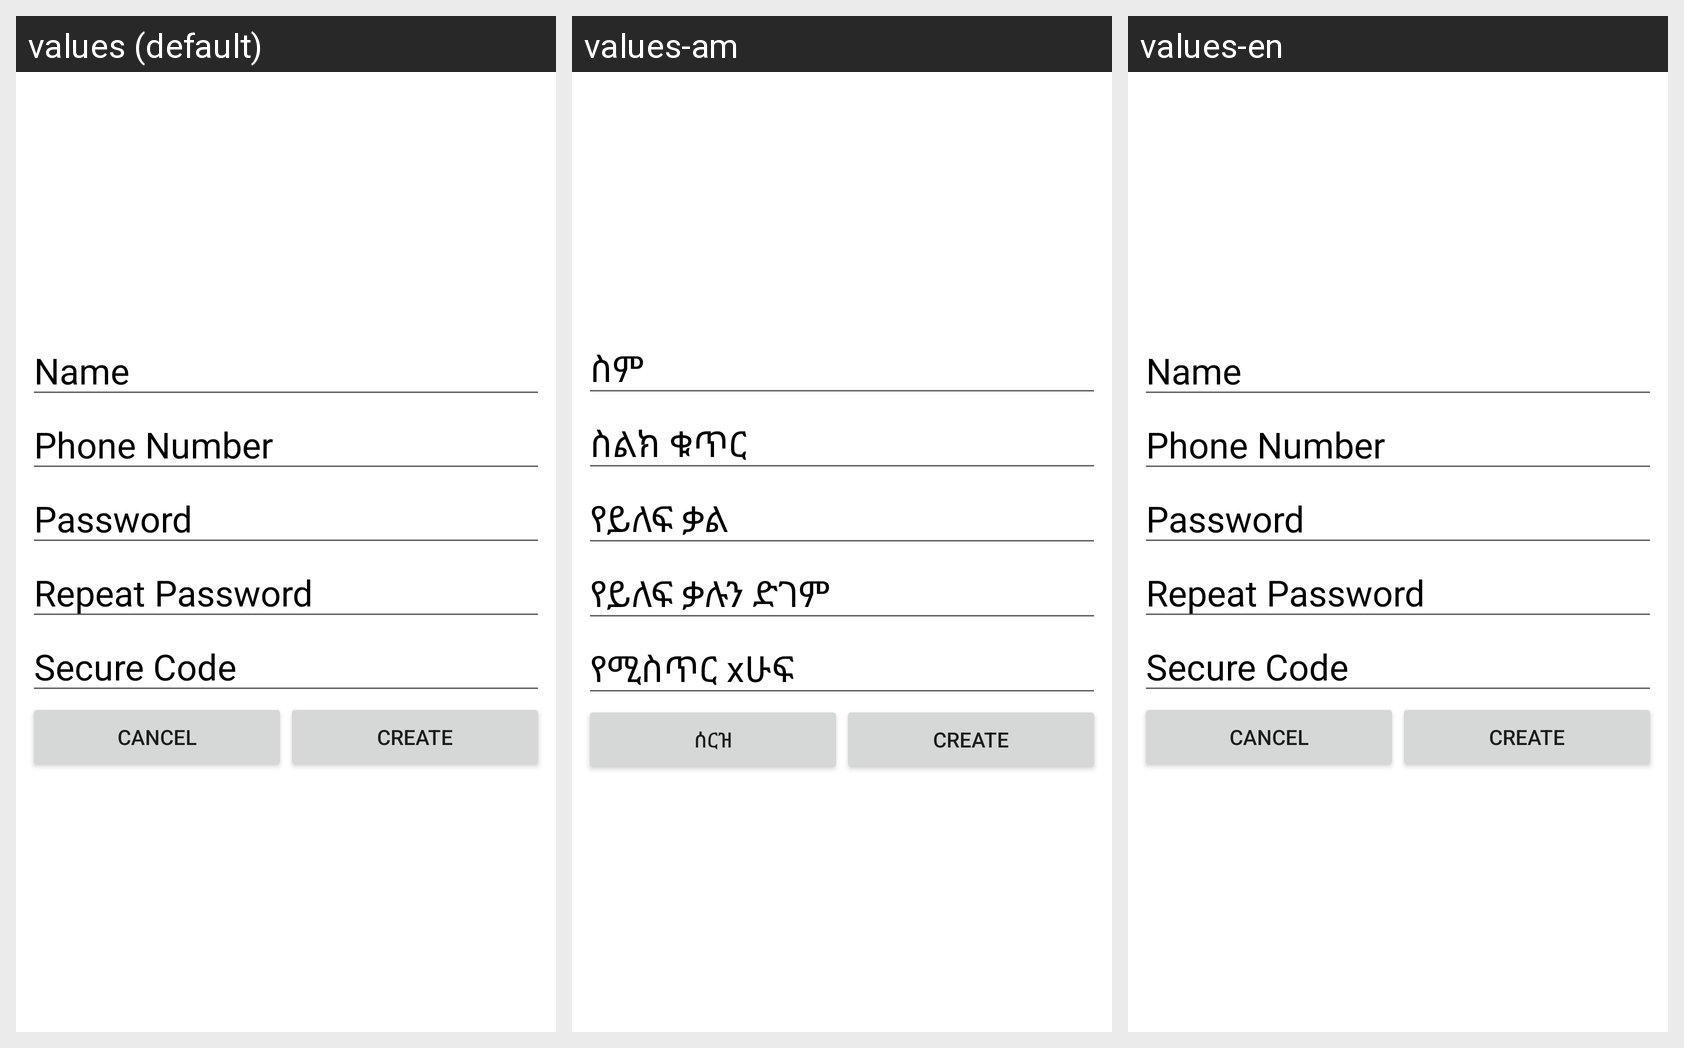

This grid shows one Android layout under several languages. Give, for every string resource on the screen, its name, the default text and each shown locale's text.
Android screen res/layout/create_chaf_layout.xml rendered under 3 locales, left to right: values (default), values-am, values-en. Device: Nexus 5 (rendered at 1080×1920; each locale shown at half size, 540×960, under a caption strip naming it); theme AppTheme.
Strings drawn on this screen, with the default value and each locale's value (text and hints the layout hard-codes, and strings that could not be matched under every locale, appear in the picture but are not listed):

name
  values: Name
  values-am: ስም
  values-en: Name

phone
  values: Phone Number
  values-am: ስልክ ቁጥር
  values-en: Phone Number

password
  values: Password
  values-am: የይለፍ ቃል
  values-en: Password

repeatpassword
  values: Repeat Password
  values-am: የይለፍ ቃሉን ድገም
  values-en: Repeat Password

securecode
  values: Secure Code
  values-am: የሚስጥር xሁፍ
  values-en: Secure Code

cacel
  values: Cancel
  values-am: ሰርዝ
  values-en: Cancel

create
  values: Create
  values-am: Create
  values-en: Create
